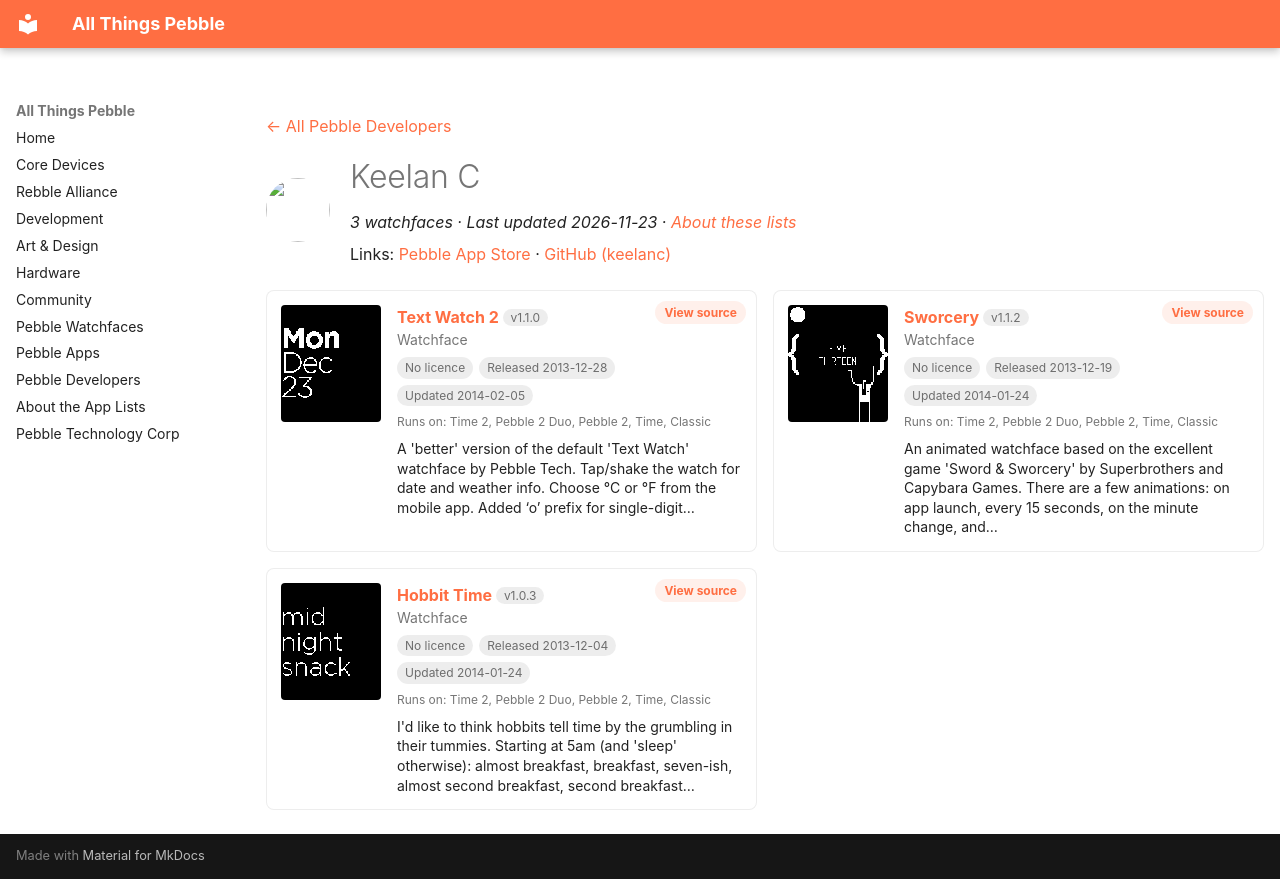

repository: saltedlolly/all-things-pebble · page: developers/keelan-c.html · generator: mkdocs

---
title: "Keelan C"
hide:
  - toc
---

<!-- Generated by scripts/update_app_directory.py: do not edit by hand -->
[← All Pebble Developers](../developers.md)

<div class="dev-header" markdown>
<img class="dev-avatar" src="https://github.com/keelanc.png?size=128" alt="" width="64" height="64" loading="lazy" onerror="this.remove()">
<div class="dev-intro" markdown>

# Keelan C

*3 watchfaces · Last updated 2026-11-23 · [About these lists](../about-app-lists.md)*

Links: [Pebble App Store](https://apps.repebble.com/apps/dev/keelan-c_529eb0fc1a66380531000038) · [GitHub (keelanc)](https://github.com/keelanc)

</div>
</div>

<div class="dev-controls" data-search-exclude hidden>
<div class="dev-filter" role="group" aria-label="Show"><button type="button" data-filter="all" aria-pressed="true">All <span>3</span></button><button type="button" data-filter="watchface" aria-pressed="false">Watchfaces <span>3</span></button><button type="button" data-filter="watchapp" aria-pressed="false" disabled>Apps <span>0</span></button></div>
<label class="dev-sort">Sort by <select><option value="updated">Recently updated</option><option value="released">Newest release</option><option value="title">A–Z</option></select></label>
</div>

<div class="app-grid dev-apps" data-search-exclude>
<div class="app-card" data-type="watchface" data-title="text watch 2" data-released="2013-12-28" data-updated="2014-02-05">
<a class="app-shot" href="https://apps.repebble.com/52bf33276ecafe7e4c000094" data-search-exclude><img src="../images/apps/52bf33276ecafe7e4c000094.png" alt="Text Watch 2" loading="lazy"></a>
<div class="app-info">
<h2 class="app-name" id="app-52bf33276ecafe7e4c000094"><a href="https://apps.repebble.com/52bf33276ecafe7e4c000094">Text Watch 2</a> <span class="app-version" title="Latest version" data-search-exclude>v1.1.0</span></h2>
<a class="app-source" href="https://github.com/keelanc/text_watch_2" title="Source code" data-search-exclude>View source</a>
<div class="app-dev">Watchface</div>
<div class="app-tags" data-search-exclude><span class="app-licence app-licence--none" title="Licence">No licence</span> <span title="First published in the app store">Released 2013-12-28</span> <span title="Latest release in the app store">Updated 2014-02-05</span></div>
<div class="app-watches" title="Supported watches" data-search-exclude>Runs on: Time 2, Pebble 2 Duo, Pebble 2, Time, Classic</div>
<p class="app-desc">A &#x27;better&#x27; version of the default &#x27;Text Watch&#x27; watchface by Pebble Tech. Tap/shake the watch for date and weather info. Choose °C or °F from the mobile app. Added ‘o’ prefix for single-digit…</p>
</div>
</div>
<div class="app-card" data-type="watchface" data-title="sworcery" data-released="2013-12-19" data-updated="2014-01-24">
<a class="app-shot" href="https://apps.repebble.com/52b37160b06f4ba1dd00000a" data-search-exclude><img src="../images/apps/52b37160b06f4ba1dd00000a.png" alt="Sworcery" loading="lazy"></a>
<div class="app-info">
<h2 class="app-name" id="app-52b37160b06f4ba1dd00000a"><a href="https://apps.repebble.com/52b37160b06f4ba1dd00000a">Sworcery</a> <span class="app-version" title="Latest version" data-search-exclude>v1.1.2</span></h2>
<a class="app-source" href="https://github.com/keelanc/sworcery" title="Source code" data-search-exclude>View source</a>
<div class="app-dev">Watchface</div>
<div class="app-tags" data-search-exclude><span class="app-licence app-licence--none" title="Licence">No licence</span> <span title="First published in the app store">Released 2013-12-19</span> <span title="Latest release in the app store">Updated 2014-01-24</span></div>
<div class="app-watches" title="Supported watches" data-search-exclude>Runs on: Time 2, Pebble 2 Duo, Pebble 2, Time, Classic</div>
<p class="app-desc">An animated watchface based on the excellent game &#x27;Sword &amp; Sworcery&#x27; by Superbrothers and Capybara Games. There are a few animations: on app launch, every 15 seconds, on the minute change, and…</p>
</div>
</div>
<div class="app-card" data-type="watchface" data-title="hobbit time" data-released="2013-12-04" data-updated="2014-01-24">
<a class="app-shot" href="https://apps.repebble.com/529ebd1ed7894b5946000028" data-search-exclude><img src="../images/apps/529ebd1ed7894b5946000028.png" alt="Hobbit Time" loading="lazy"></a>
<div class="app-info">
<h2 class="app-name" id="app-529ebd1ed7894b5946000028"><a href="https://apps.repebble.com/529ebd1ed7894b5946000028">Hobbit Time</a> <span class="app-version" title="Latest version" data-search-exclude>v1.0.3</span></h2>
<a class="app-source" href="https://github.com/keelanc/hobbit_time" title="Source code" data-search-exclude>View source</a>
<div class="app-dev">Watchface</div>
<div class="app-tags" data-search-exclude><span class="app-licence app-licence--none" title="Licence">No licence</span> <span title="First published in the app store">Released 2013-12-04</span> <span title="Latest release in the app store">Updated 2014-01-24</span></div>
<div class="app-watches" title="Supported watches" data-search-exclude>Runs on: Time 2, Pebble 2 Duo, Pebble 2, Time, Classic</div>
<p class="app-desc">I&#x27;d like to think hobbits tell time by the grumbling in their tummies. Starting at 5am (and &#x27;sleep&#x27; otherwise): almost breakfast, breakfast, seven-ish, almost second breakfast, second breakfast…</p>
</div>
</div>
</div>
